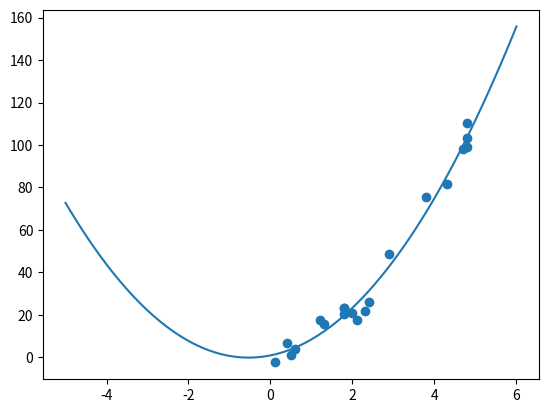

Here is the Python script that generated this plot:
import math
import matplotlib.pyplot as plt
import numpy as np

def func(L, v, offset):
    return (L**(-1.0/v)) + offset


xk = [4.8,2.3,2.4,1.8,4.7,1.8,0.6,3.8,2.0,1.3,2.1,0.4,0.5,4.8,4.8,2.9,0.1,1.2,1.8,4.3]
yk = [98.9,21.7,26.1,20.2,98.3,23.3,4.1,75.4,20.7,15.8,17.6,6.7,1.3,103.3,110.6,48.8,-2.4,17.4,23.1,81.5]

ones = np.ones(20)
xfeature = np.asarray(xk)
squaredfeature = xfeature ** 2
b = np.asarray(yk)

features = np.concatenate((np.vstack(ones),np.vstack(xfeature),np.vstack(squaredfeature)), axis = 1) # Change - remove the y values


determinants = np.linalg.lstsq(features, b)[0] # Change - use least squares

#Messy code to attempt to calculate the offset term
lst = [0,1,2,3,4,5,6,7,8,9,10,11,12,13,14,15,16,17,18,19]
for i in lst:
    modelPredictions = func(*determinants + xk[i])
    #perform an analysis to get a change of data
    holder = modelPredictions - yk[i]
    #percentage of the holder
    holder = holder * 0.01
    print("Holder: ", holder)
    #calculate holder back to original value to get entire impact on system.
    holder = holder * 100
    # get the difference between yk and the calculated term
    absError = yk[i] + holder
    #print attempted calcuationof the offset term
    print(absError)

plt.scatter(xfeature,b)
u = np.linspace(-5,6,100)
plt.plot(u, u**2*determinants[2] + u*determinants[1] + determinants[0])

plt.show()

#Code for Curve Fit
#model = np.poly1d(np.polyfit(xk,yk,2))

#polyline = np.linspace(-5,6,100)
#plt.scatter(xk, yk)
#plt.plot(polyline, model(polyline))
#print(model)
#plt.show()

